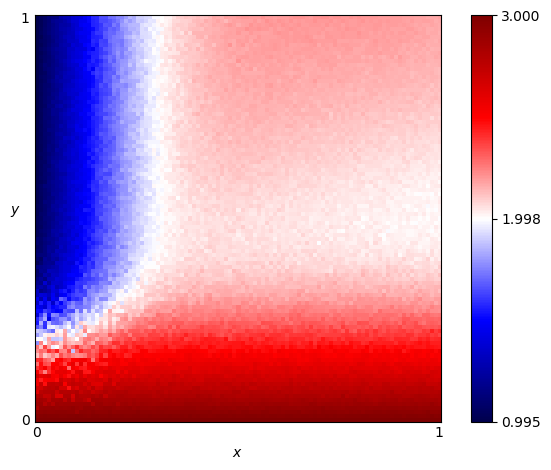

The data file committed next to this chart (first rows):
x, y, score
0.0, 0.0, 3.0
0.0, 0.01, 2.962
0.0, 0.02, 2.924
0.0, 0.03, 2.817
0.0, 0.04, 2.871
0.0, 0.05, 2.839
0.0, 0.06, 2.796
0.0, 0.07, 2.611
0.0, 0.08, 2.684
0.0, 0.09, 2.555
0.0, 0.1, 2.537
0.0, 0.11, 2.678
0.0, 0.12, 2.537
0.0, 0.13, 2.4
0.0, 0.14, 2.283
0.0, 0.15, 2.41
0.0, 0.16, 2.129
0.0, 0.17, 2.221
0.0, 0.18, 2.269
0.0, 0.19, 1.779
0.0, 0.2, 1.994
0.0, 0.21, 1.804
0.0, 0.22, 1.9
0.0, 0.23, 1.662
0.0, 0.24, 1.54
0.0, 0.25, 1.573
0.0, 0.26, 1.402
0.0, 0.27, 1.518
0.0, 0.28, 1.458
0.0, 0.29, 1.354
0.0, 0.3, 1.446
0.0, 0.31, 1.31
0.0, 0.32, 1.319
0.0, 0.33, 1.229
0.0, 0.34, 1.177
0.0, 0.35, 1.137
0.0, 0.36, 1.093
0.0, 0.37, 1.08
0.0, 0.38, 1.143
0.0, 0.39, 1.03
0.0, 0.4, 1.079
0.0, 0.41, 1.108
0.0, 0.42, 1.083
0.0, 0.43, 1.062
0.0, 0.44, 1.093
0.0, 0.45, 1.091
0.0, 0.46, 1.037
0.0, 0.47, 1.041
0.0, 0.48, 1.036
0.0, 0.49, 1.034
0.0, 0.5, 1.036
0.0, 0.51, 1.016
0.0, 0.52, 1.021
0.0, 0.53, 1.029
0.0, 0.54, 1.01
0.0, 0.55, 1.017
0.0, 0.56, 1.015
0.0, 0.57, 1.023
0.0, 0.58, 1.03
0.0, 0.59, 1.015
... 10,141 more rows
